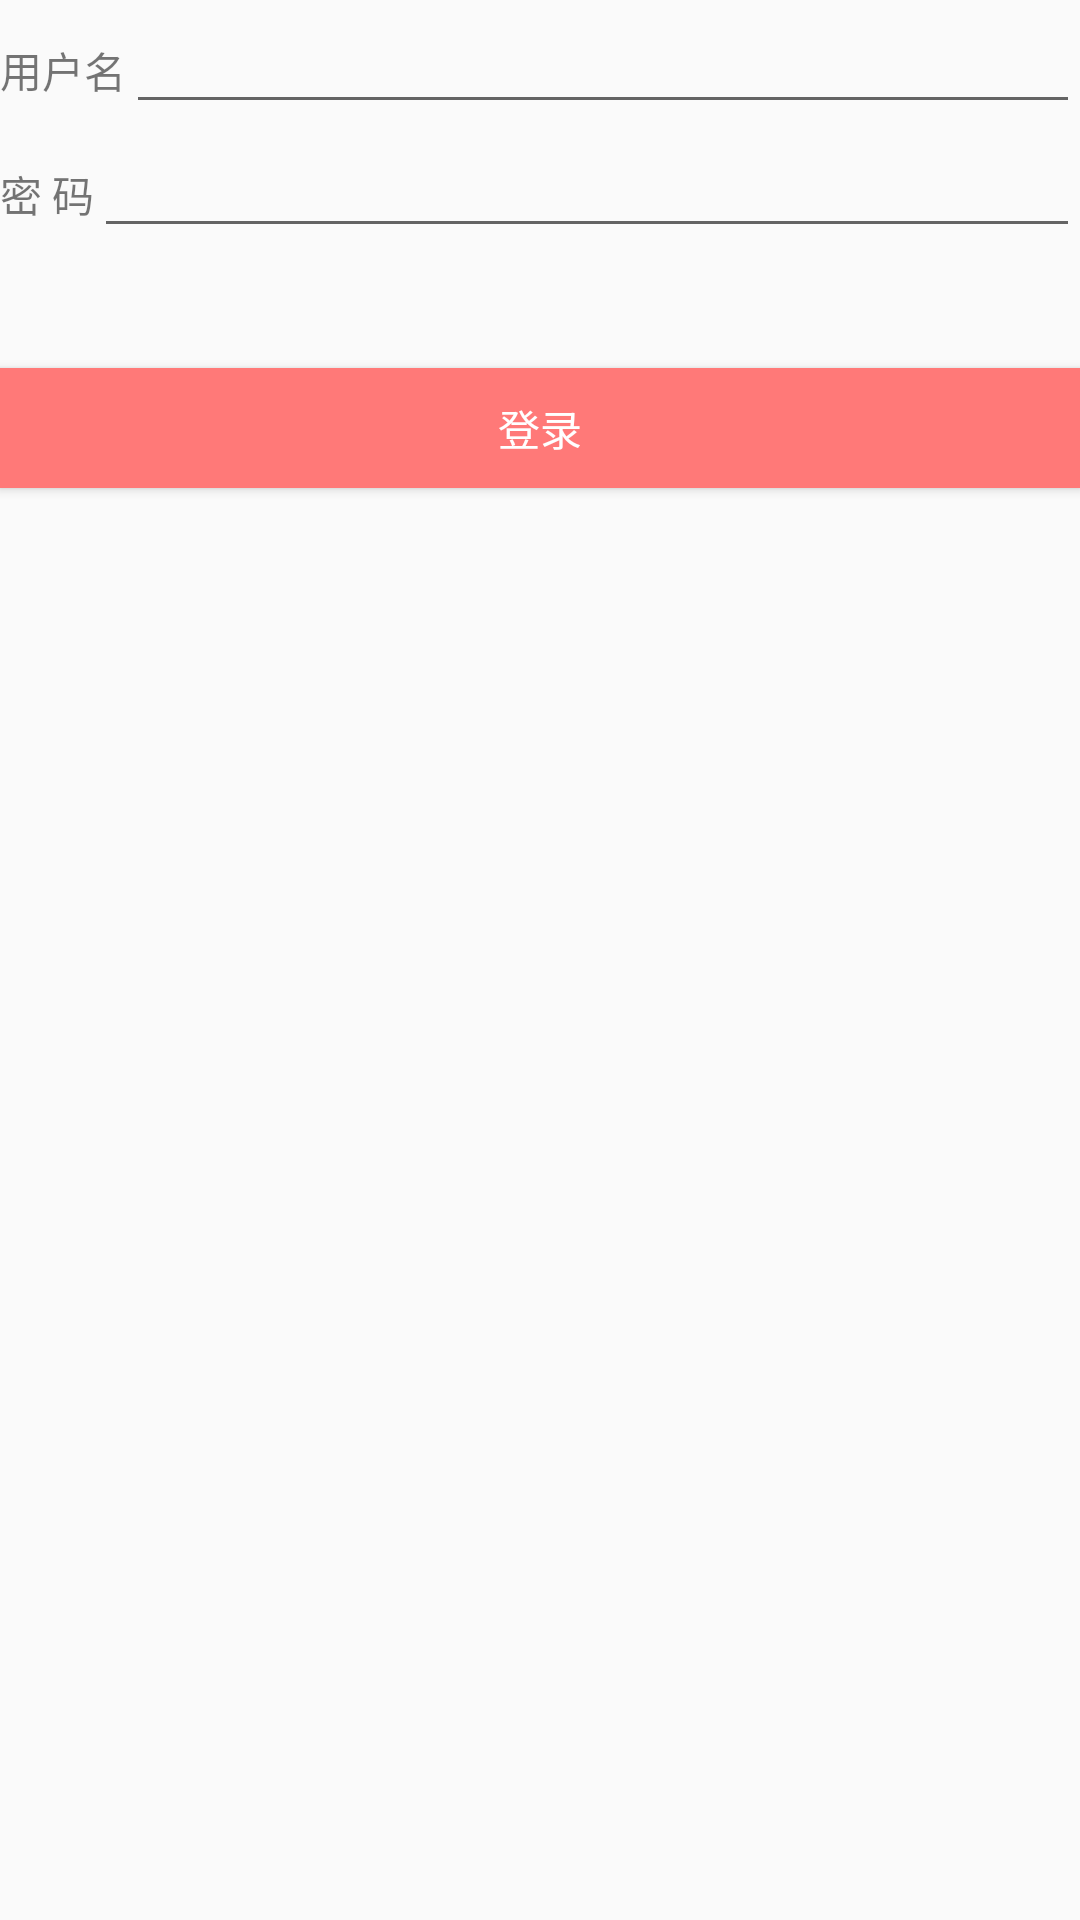

Write the Android layout XML for this screen, with the resource values it uses.
<!-- AndroidManifest.xml: application theme CustomTheme -->
<!-- res/layout/activity_login.xml -->
<?xml version="1.0" encoding="utf-8"?>
<LinearLayout xmlns:android="http://schemas.android.com/apk/res/android"
    android:id="@+id/RelativeLayout1"
    android:layout_width="match_parent"
    android:layout_height="match_parent"
    android:orientation="vertical"
    android:layout_margin="10dp">

    <LinearLayout
        android:layout_width="match_parent"
        android:layout_height="wrap_content"
        android:orientation="horizontal">

        <TextView
            android:id="@+id/username"
            android:layout_width="wrap_content"
            android:layout_height="wrap_content"
            android:text="@string/username" />

        <EditText
            android:id="@+id/login_username"
            android:layout_width="match_parent"
            android:layout_height="wrap_content" />
    </LinearLayout>

    <LinearLayout
        android:layout_width="match_parent"
        android:layout_height="wrap_content"
        android:orientation="horizontal">

        <TextView
            android:id="@+id/password"
            android:layout_width="wrap_content"
            android:layout_height="wrap_content"
            android:text="@string/password" />

        <EditText
            android:id="@+id/login_password"
            android:layout_width="match_parent"
            android:layout_height="wrap_content"
            android:inputType="textPassword"/>
    </LinearLayout>
  	
  	
    <Button
        android:id="@+id/login_user_button"
        android:layout_width="match_parent"
        android:layout_height="40dp"
        android:text="@string/login"  
        android:textColor="@color/white" 
        android:layout_marginTop="40dp"
        android:background="@color/red" />

</LinearLayout>
<!-- resources referenced by this layout -->
<resources>
  <color name="red">#FF7978</color>
  <color name="white">#ffffff</color>
  <string name="login">登录</string>
  <string name="password">密  码</string>
  <string name="username">用户名</string>
  <style name="CustomTheme" parent="AppBaseTheme">
          <item name="android:actionBarStyle">@style/my_actionbar_style</item>
          <item name="actionBarStyle">@style/my_actionbar_style</item>
      </style>
  <style name="AppBaseTheme" parent="Theme.AppCompat.Light">
          
      </style>
  <style name="my_actionbar_style" parent="@style/Widget.AppCompat.Light.ActionBar">
          <item name="android:background">@color/red</item>
          <item name="background">@color/red</item>
          <item name="backgroundStacked">@color/black_half</item>
          <item name="android:titleTextStyle">@style/my_actionbar_textstyle</item>
          <item name="titleTextStyle">@style/my_actionbar_textstyle</item>
          <item name="android:actionBarTabStyle">@style/Widget.Holo.Tab</item>
          <item name="actionBarTabStyle">@style/Widget.Holo.Tab</item>
      </style>
  <color name="black_half">#50000000</color>
  <style name="my_actionbar_textstyle">
          <item name="android:textColor">@color/white</item>
          <item name="android:textSize">15sp</item>
      </style>
  <style name="Widget.Holo.Tab" parent="@style/Widget.AppCompat.Light.ActionBar.TabView">
          <item name="android:height">30dp</item>
      </style>
</resources>
